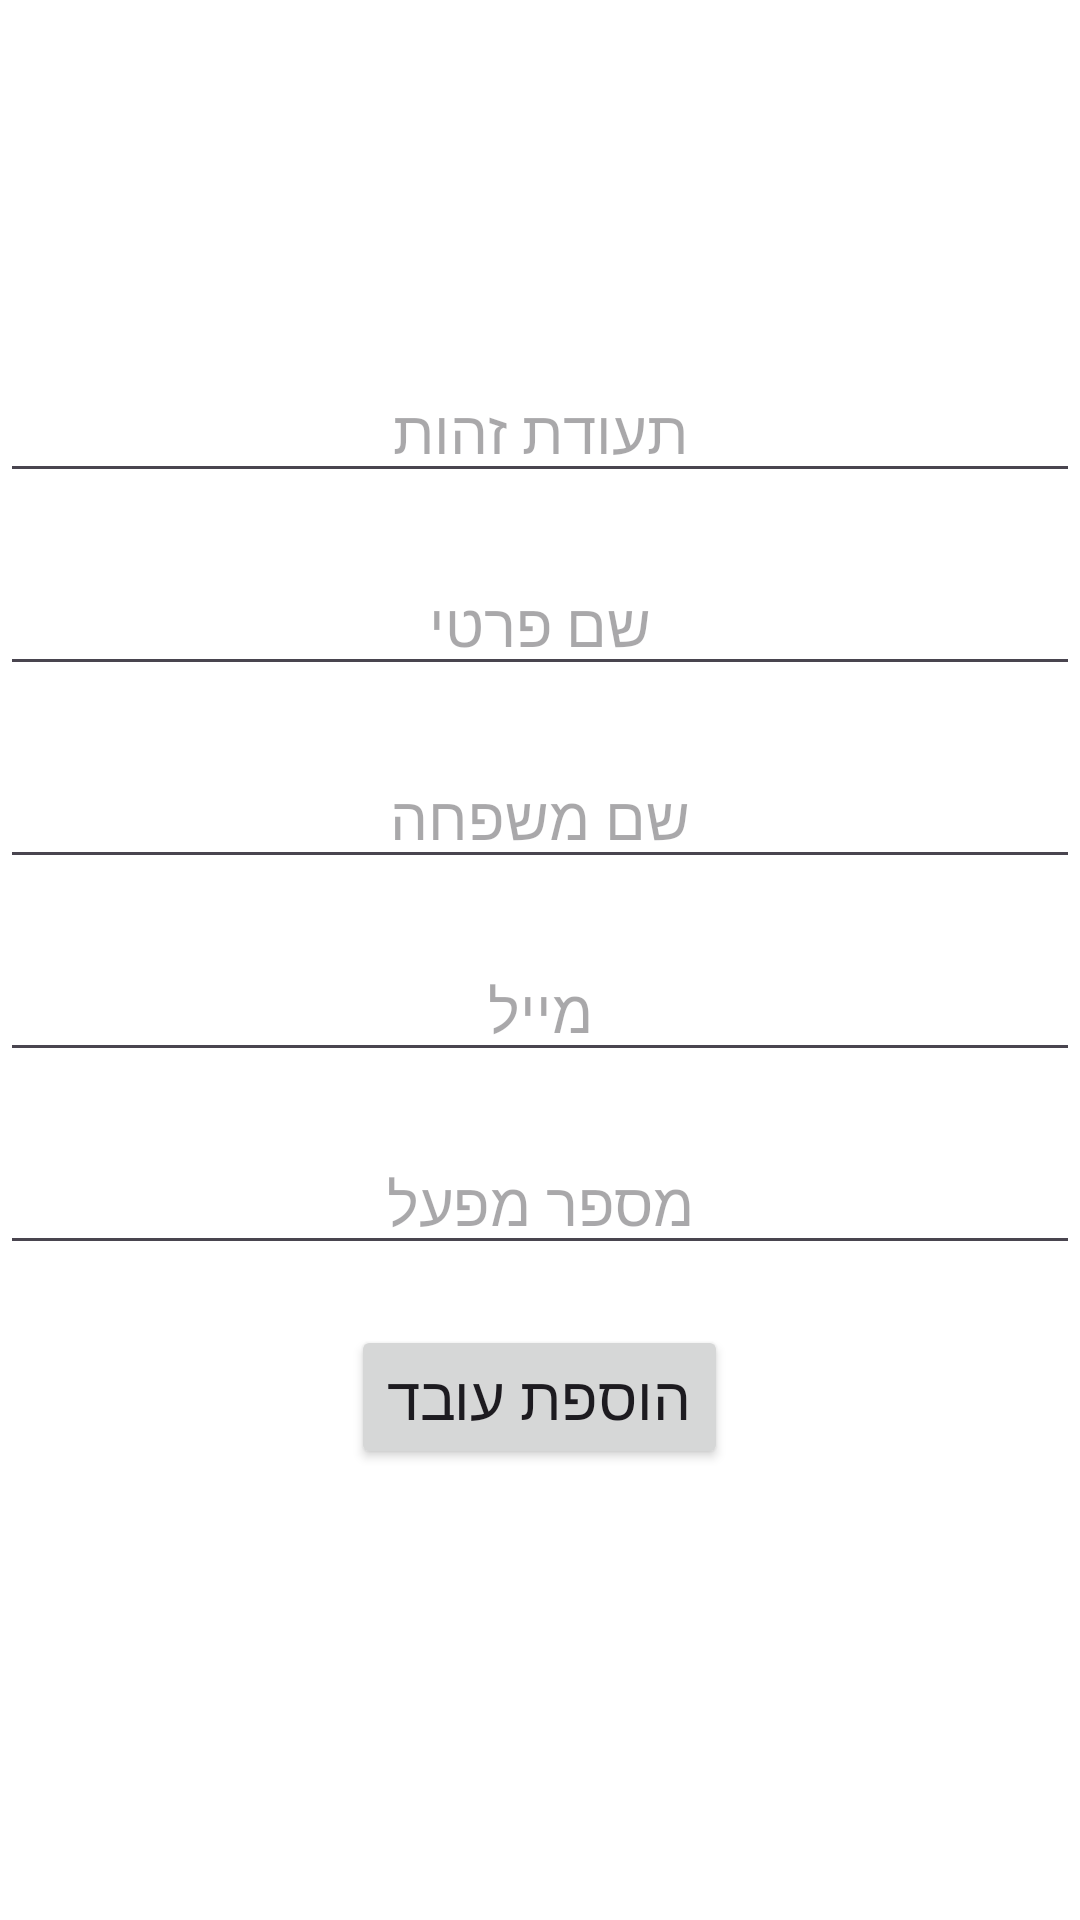

Here is an Android app screen rendered from its layout file. Give the layout XML and the strings, colors and styles it references.
<!-- AndroidManifest.xml: application theme Theme.MathProjectYehonatan -->
<!-- res/layout/fragment_add_worker.xml -->
<?xml version="1.0" encoding="utf-8"?>
<LinearLayout xmlns:android="http://schemas.android.com/apk/res/android"
        xmlns:app="http://schemas.android.com/apk/res-auto"
        xmlns:tools="http://schemas.android.com/tools"
        android:id="@+id/main"
        android:layout_width="match_parent"
        android:layout_height="match_parent"
        android:orientation="vertical"
        android:gravity="center_vertical"
    android:background="@android:color/white"
    android:clickable="true"
    android:focusable="true">


        <EditText
            android:layout_width="match_parent"
            android:layout_height="wrap_content"
            android:gravity="center"
            android:hint="תעודת זהות"
            android:textSize="20dp"
            android:id="@+id/EnterId"
            android:layout_marginTop="20dp"/>

        <EditText
            android:layout_width="match_parent"
            android:layout_height="wrap_content"
            android:hint="שם פרטי"
            android:gravity="center"
            android:textSize="20dp"
            android:id="@+id/EnterName"
            android:layout_marginTop="20dp"/>
        <EditText
            android:layout_width="match_parent"
            android:layout_height="wrap_content"
            android:hint="שם משפחה"
            android:gravity="center"
            android:textSize="20dp"
            android:id="@+id/EnterLastName"
            android:layout_marginTop="20dp"/>
        <EditText
            android:layout_width="match_parent"
            android:layout_height="wrap_content"
            android:hint="מייל"
            android:gravity="center"
            android:textSize="20dp"
            android:id="@+id/EnterMail"
            android:layout_marginTop="20dp"/>
        <EditText
            android:layout_width="match_parent"
            android:layout_height="wrap_content"
                android:hint="מספר מפעל"
                android:gravity="center"
                android:textSize="20dp"
                android:id="@+id/enterNumFactory"
                android:layout_marginTop="20dp"/>

        <Button
            android:layout_width="wrap_content"
            android:layout_height="wrap_content"
            android:textSize="20dp"
            android:layout_marginBottom="50sp"
            android:layout_gravity="center_horizontal"
            android:id="@+id/AddWorker"
            android:text="הוספת עובד"
            android:layout_marginTop="20dp"/>
    </LinearLayout>
<!-- resources referenced by this layout -->
<resources>
  <style name="Theme.MathProjectYehonatan" parent="Base.Theme.MathProjectYehonatan" />
  <style name="Base.Theme.MathProjectYehonatan" parent="Theme.Material3.DayNight.NoActionBar">
          
          
      </style>
</resources>
